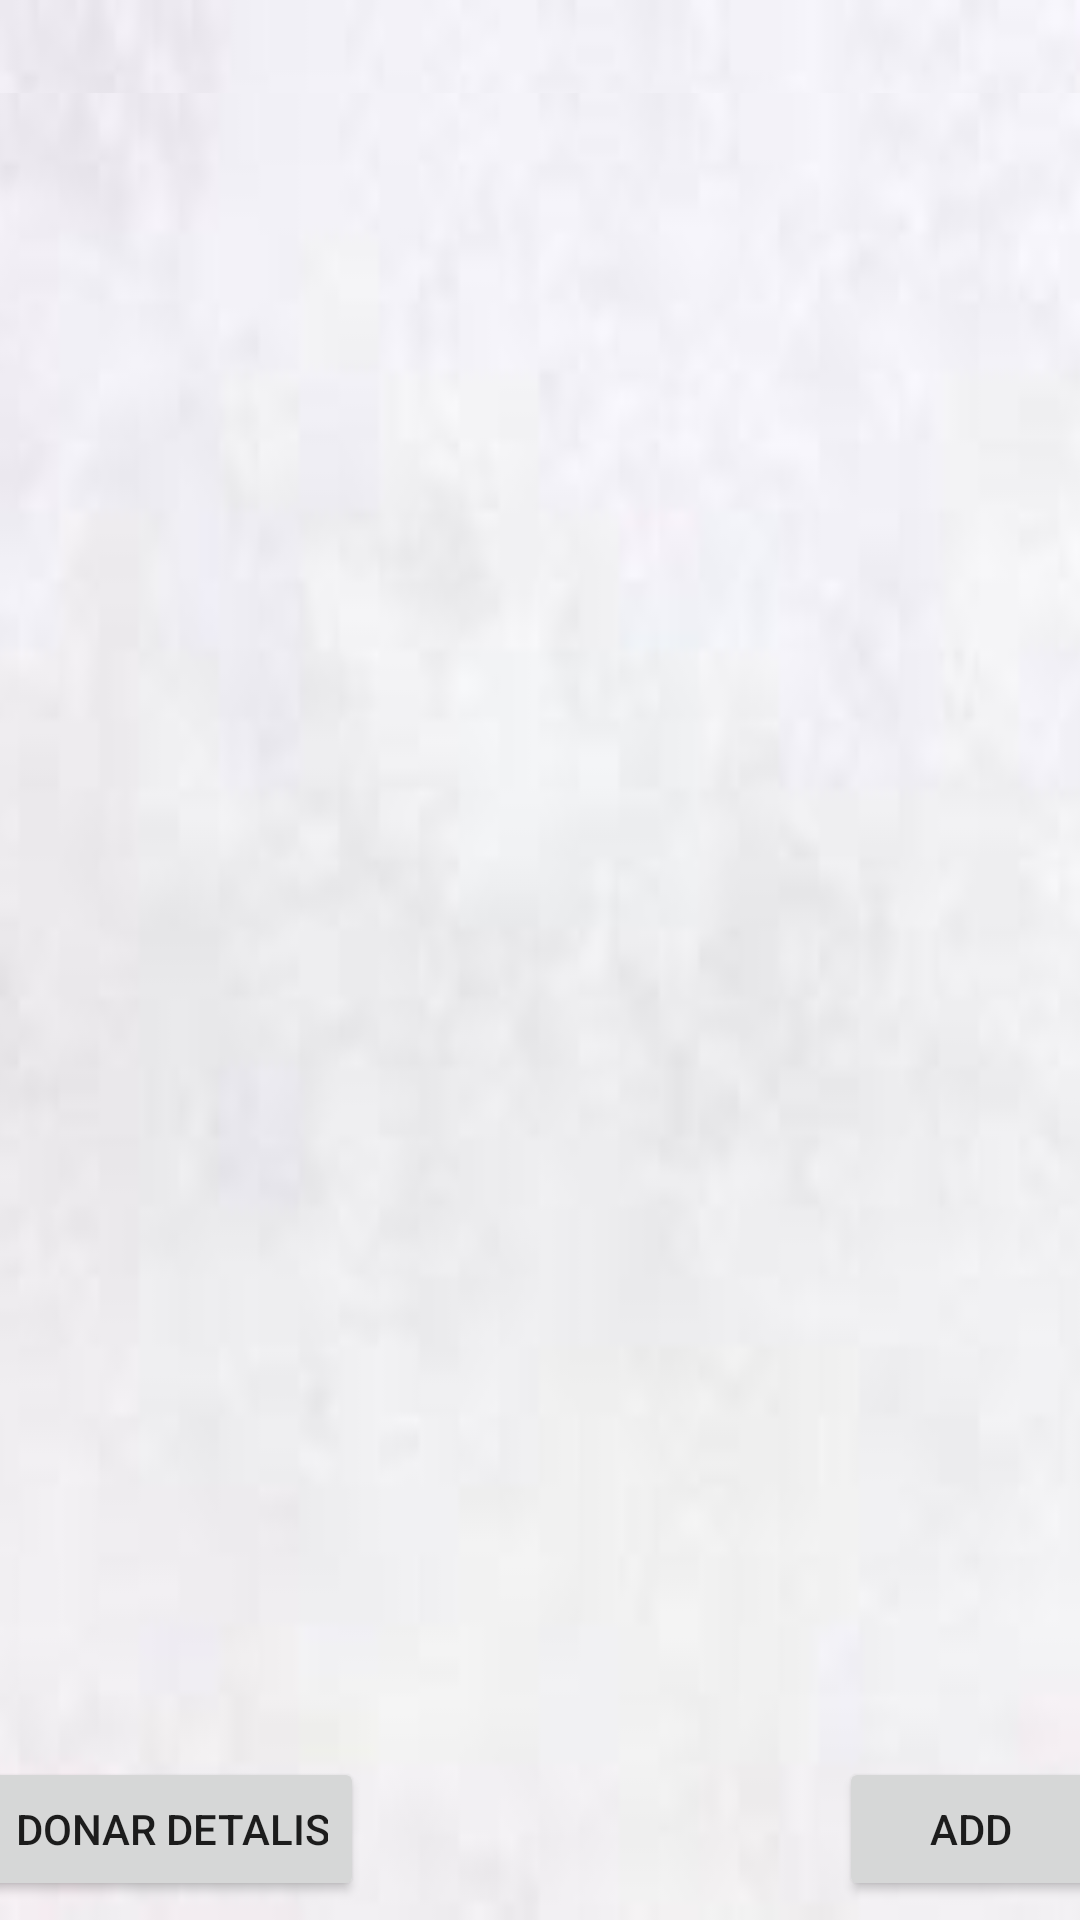

The Android layout XML behind this screen, and the referenced resources:
<!-- AndroidManifest.xml: application theme Theme.SadguruNagarSevaKendra -->
<!-- res/layout/activity_sanjivani_page.xml -->
<?xml version="1.0" encoding="utf-8"?>
<androidx.constraintlayout.widget.ConstraintLayout xmlns:android="http://schemas.android.com/apk/res/android"
    xmlns:app="http://schemas.android.com/apk/res-auto"
    xmlns:tools="http://schemas.android.com/tools"
    android:layout_width="match_parent"
    android:layout_height="match_parent"
    android:background="@drawable/images"
    tools:context=".Sanjivani.SanjivaniPage">


    <Spinner
        android:id="@+id/spinner"
        android:layout_width="294dp"
        android:layout_height="50dp"
        android:scrollbarSize="20sp"
        app:layout_constraintBottom_toBottomOf="parent"
        app:layout_constraintEnd_toEndOf="parent"
        app:layout_constraintHorizontal_bias="0.466"
        app:layout_constraintStart_toStartOf="parent"
        app:layout_constraintTop_toTopOf="parent"
        app:layout_constraintVertical_bias="0.084" />

    <androidx.recyclerview.widget.RecyclerView
        android:id="@+id/sanjivanirecyclerView"
        android:layout_width="375dp"
        android:layout_height="609dp"
        android:background="@drawable/images"
        app:layout_constraintBottom_toBottomOf="parent"
        app:layout_constraintEnd_toEndOf="parent"
        app:layout_constraintStart_toStartOf="parent"
        app:layout_constraintTop_toTopOf="parent"
        app:layout_constraintVertical_bias="1.0">

    </androidx.recyclerview.widget.RecyclerView>

    <Button
        android:id="@+id/button5"
        android:layout_width="wrap_content"
        android:layout_height="wrap_content"
        android:text="Add"
        app:layout_constraintBottom_toBottomOf="@+id/sanjivanirecyclerView"
        app:layout_constraintEnd_toEndOf="@+id/sanjivanirecyclerView"
        app:layout_constraintHorizontal_bias="1.0"
        app:layout_constraintStart_toStartOf="@+id/sanjivanirecyclerView"
        app:layout_constraintTop_toTopOf="@+id/sanjivanirecyclerView"
        app:layout_constraintVertical_bias="0.989" />

    <Button
        android:id="@+id/button6"
        android:layout_width="wrap_content"
        android:layout_height="wrap_content"
        android:text="Donar Detalis"
        app:layout_constraintBottom_toBottomOf="@+id/sanjivanirecyclerView"
        app:layout_constraintEnd_toEndOf="@+id/sanjivanirecyclerView"
        app:layout_constraintHorizontal_bias="0.0"
        app:layout_constraintStart_toStartOf="@+id/sanjivanirecyclerView"
        app:layout_constraintTop_toTopOf="@+id/sanjivanirecyclerView"
        app:layout_constraintVertical_bias="0.989">

    </Button>
</androidx.constraintlayout.widget.ConstraintLayout>
<!-- resources referenced by this layout -->
<resources>
  <!-- drawable images: png bitmap (drawable, 16004 bytes) -->
  <style name="Theme.SadguruNagarSevaKendra" parent="Theme.MaterialComponents.DayNight.NoActionBar">
          
          <item name="colorPrimary">@color/purple_500</item>
          <item name="colorPrimaryVariant">@color/purple_700</item>
          <item name="colorOnPrimary">@color/white</item>
          
          <item name="colorSecondary">@color/teal_200</item>
          <item name="colorSecondaryVariant">@color/teal_700</item>
          <item name="colorOnSecondary">@color/black</item>
          
          <item name="android:statusBarColor" tools:targetApi="l">?attr/colorPrimaryVariant</item>
          
      </style>
  <color name="purple_500">#FF6200EE</color>
  <color name="purple_700">#FF3700B3</color>
  <color name="white">#FFFFFFFF</color>
  <color name="teal_200">#FF03DAC5</color>
  <color name="teal_700">#FF018786</color>
  <color name="black">#FF000000</color>
</resources>
